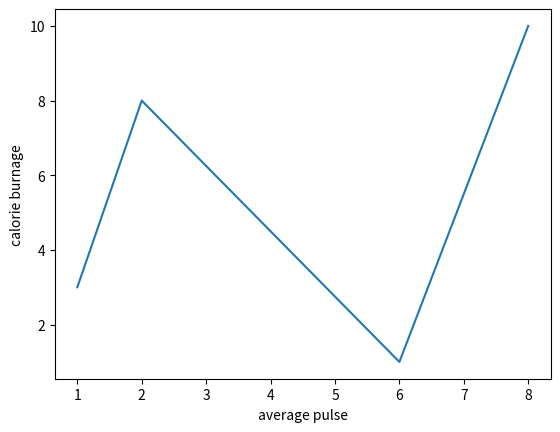

Python code for this plot:
import matplotlib.pyplot as plt
import numpy as np

x=np.array([1,2,6,8])
y=np.array([3,8,1,10])

plt.plot(x,y)
plt.xlabel("average pulse")
plt.ylabel("calorie burnage")
plt.show()


